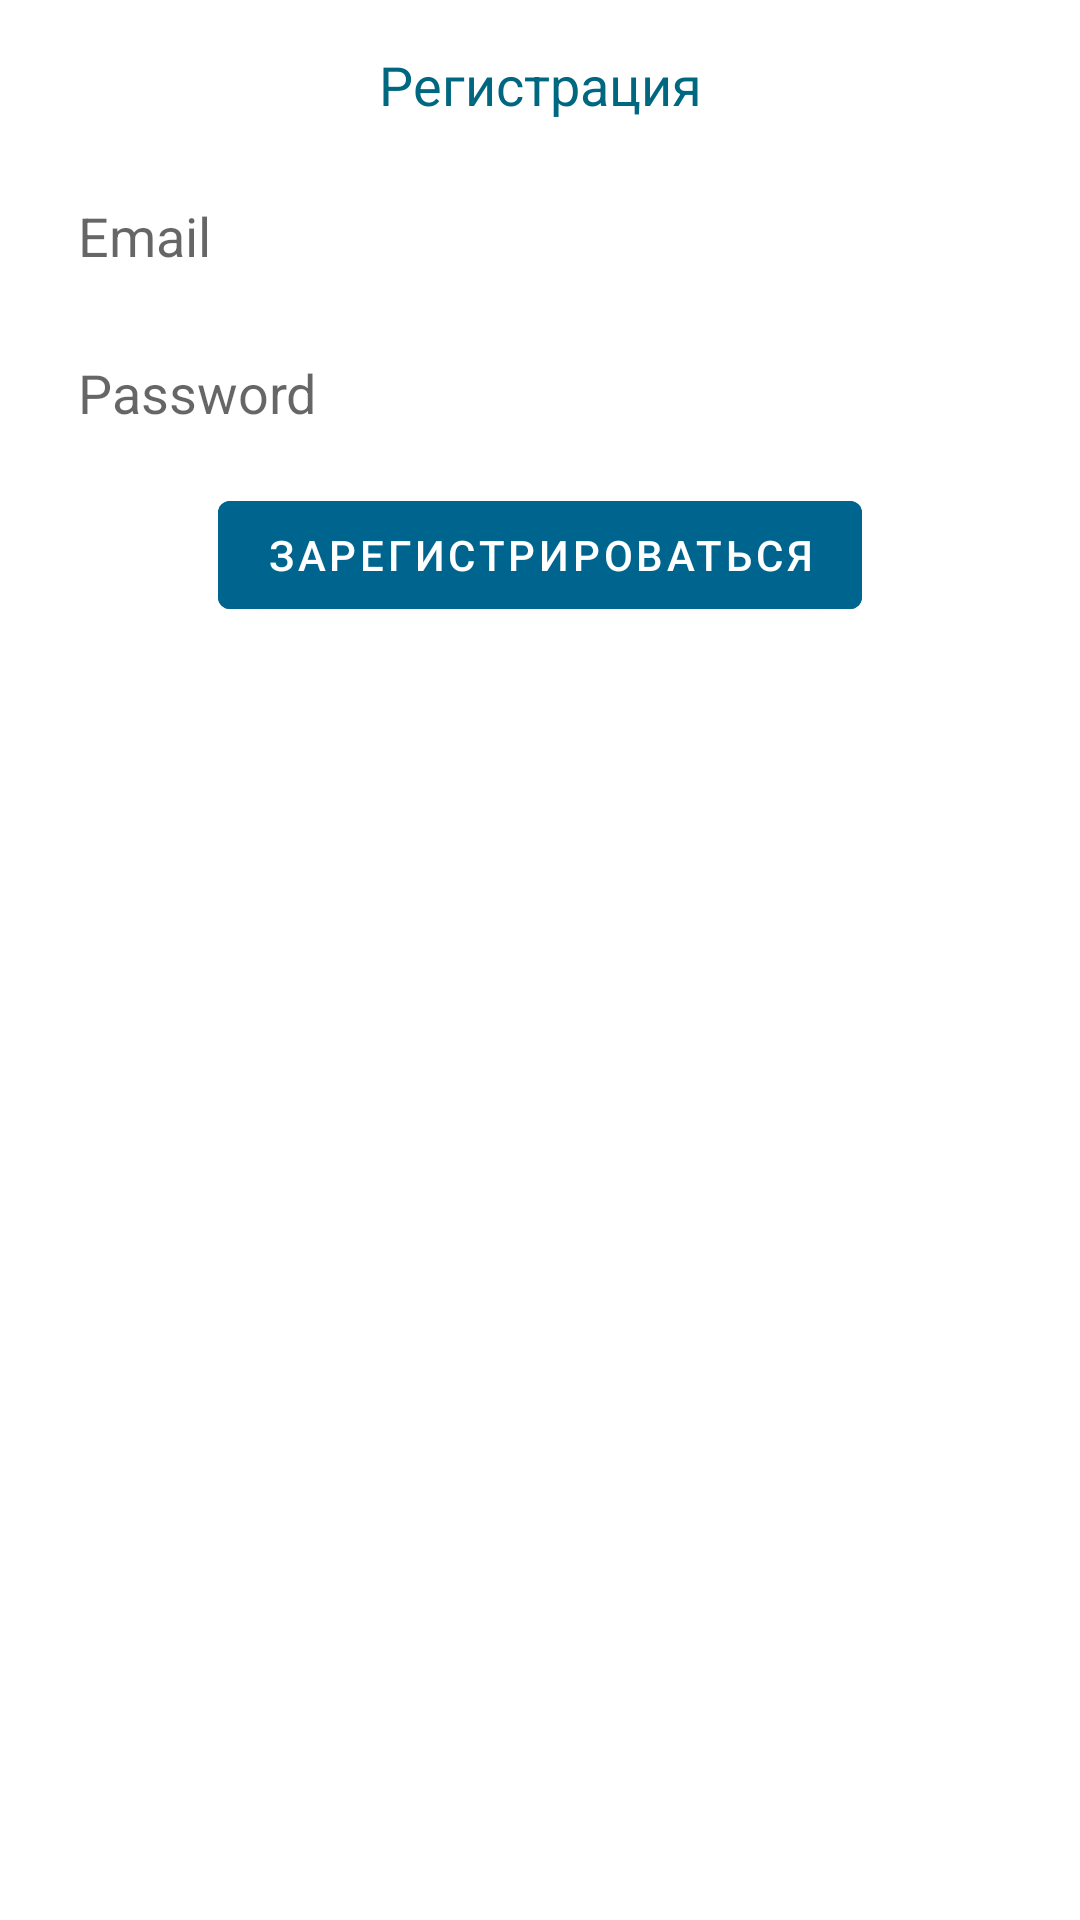

Here is an Android app screen rendered from its layout file. Give the layout XML and the strings, colors and styles it references.
<!-- AndroidManifest.xml: application theme Theme.TablaDeAnunciosKotlin -->
<!-- res/layout/sign_dialog.xml -->
<?xml version="1.0" encoding="utf-8"?>
<androidx.constraintlayout.widget.ConstraintLayout xmlns:android="http://schemas.android.com/apk/res/android"
    xmlns:app="http://schemas.android.com/apk/res-auto"
    xmlns:tools="http://schemas.android.com/tools"
    android:layout_width="match_parent"
    android:layout_height="wrap_content"
    android:background="@drawable/edit_image_bg_light">

    <TextView
        android:id="@+id/tvSignTitle"
        android:layout_width="wrap_content"
        android:layout_height="wrap_content"
        android:layout_marginTop="16dp"
        android:shadowColor="@color/shadow"
        android:text="@string/sign_up"
        android:textColor="@color/secondary"
        android:textSize="18sp"
        app:layout_constraintEnd_toEndOf="parent"
        app:layout_constraintStart_toStartOf="parent"
        app:layout_constraintTop_toTopOf="parent" />

    <EditText
        android:id="@+id/edSignEmail"
        android:layout_width="0dp"
        android:layout_height="wrap_content"
        android:layout_marginStart="16dp"
        android:layout_marginTop="16dp"
        android:layout_marginEnd="16dp"
        android:layout_marginBottom="8dp"
        android:background="@drawable/common_google_signin_btn_icon_dark_normal_background"
        android:ems="10"
        android:hint="@string/email_hint"
        android:inputType="textEmailAddress"
        android:padding="10dp"
        app:layout_constraintBottom_toTopOf="@+id/edSignPassword"
        app:layout_constraintEnd_toEndOf="parent"
        app:layout_constraintHorizontal_bias="0.0"
        app:layout_constraintStart_toStartOf="parent"
        app:layout_constraintTop_toBottomOf="@+id/tvDialogMessage" />

    <EditText
        android:id="@+id/edSignPassword"
        android:layout_width="0dp"
        android:layout_height="wrap_content"
        android:layout_marginTop="8dp"
        android:layout_marginBottom="8dp"
        android:background="@drawable/common_google_signin_btn_icon_dark_normal_background"
        android:ems="10"
        android:hint="@string/password_hint"
        android:inputType="textPassword"
        android:padding="10dp"
        app:layout_constraintEnd_toEndOf="@+id/edSignEmail"
        app:layout_constraintStart_toStartOf="@+id/edSignEmail"
        app:layout_constraintTop_toBottomOf="@+id/edSignEmail" />


    <TextView
        android:id="@+id/tvDialogMessage"
        android:layout_width="0dp"
        android:layout_height="wrap_content"
        android:layout_marginTop="8dp"
        android:gravity="center_horizontal"
        android:text="@string/email_reset_email_message"
        android:textColor="@color/error"
        android:visibility="gone"
        app:layout_constraintEnd_toEndOf="@+id/edSignEmail"
        app:layout_constraintStart_toStartOf="@+id/edSignEmail"
        app:layout_constraintTop_toBottomOf="@+id/tvSignTitle" />

    <com.google.android.material.button.MaterialButton
        android:id="@+id/btSignUpIn"
        android:layout_marginTop="8dp"
        android:layout_marginBottom="8dp"
        android:text="@string/sign_up_action"
        app:layout_constraintEnd_toEndOf="@+id/edSignPassword"
        app:layout_constraintStart_toStartOf="@+id/edSignPassword"
        app:layout_constraintTop_toBottomOf="@+id/edSignPassword"
        android:textColor="@color/onPrimary"
        android:backgroundTint="@color/primary"
        android:layout_height="wrap_content"
        android:layout_width="wrap_content"/>

    <com.google.android.material.button.MaterialButton
        android:id="@+id/btForgetP"
        android:layout_marginTop="8dp"
        android:layout_marginBottom="16dp"
        android:text="@string/forget_password"
        android:visibility="gone"
        app:layout_constraintBottom_toBottomOf="parent"
        app:layout_constraintEnd_toEndOf="@+id/btSignUpIn"
        app:layout_constraintStart_toStartOf="@+id/btSignUpIn"
        app:layout_constraintTop_toBottomOf="@+id/btSignUpIn"
        android:textColor="@color/onPrimary"
        android:backgroundTint="@color/primary"
        android:layout_height="wrap_content"
        android:layout_width="wrap_content"/>
</androidx.constraintlayout.widget.ConstraintLayout>
<!-- resources referenced by this layout -->
<resources>
  <color name="error">#BA1A1A</color>
  <color name="onPrimary">#FFFFFF</color>
  <color name="primary">#00658E</color>
  <color name="secondary">#006781</color>
  <color name="shadow">#000000</color>
  <!-- drawable edit_image_bg_light (drawable) -->
  <?xml version="1.0" encoding="utf-8"?>
  <shape xmlns:android="http://schemas.android.com/apk/res/android" android:shape="rectangle">
  
      <corners android:radius="5dp"/>
      <solid android:color="@color/onSecondary"/>
      <stroke android:color="@color/onSecondary" android:width="1dp"/>
  
  </shape>
  <string name="email_hint">Email</string>
  <string name="email_reset_email_message">Для восстановления пароля укажите ваш Email адрес</string>
  <string name="forget_password">Забыли пароль?</string>
  <string name="password_hint">Password</string>
  <string name="sign_up">Регистрация</string>
  <string name="sign_up_action">Зарегистрироваться</string>
  <style name="Theme.TablaDeAnunciosKotlin" parent="Theme.MaterialComponents.Light">
          
          <item name="colorPrimary">@color/tertiary</item>
          <item name="colorPrimaryVariant">@color/primary</item>
          <item name="colorOnPrimary">@color/onPrimary</item>
          
          <item name="colorSecondary">@color/tertiaryContainer</item>
          <item name="colorSecondaryVariant">@color/primaryContainer</item>
          <item name="colorOnSecondary">@color/black</item>
          <item name="windowActionBar">false</item>
          <item name="windowNoTitle">true</item>
          
          <item name="android:statusBarColor">?attr/colorPrimaryVariant</item>
          
      </style>
  <color name="onSecondary">#FFFFFF</color>
  <color name="tertiary">#735C00</color>
  <color name="tertiaryContainer">#FFE088</color>
  <color name="primaryContainer">#C7E7FF</color>
  <color name="black">#FF000000</color>
</resources>
